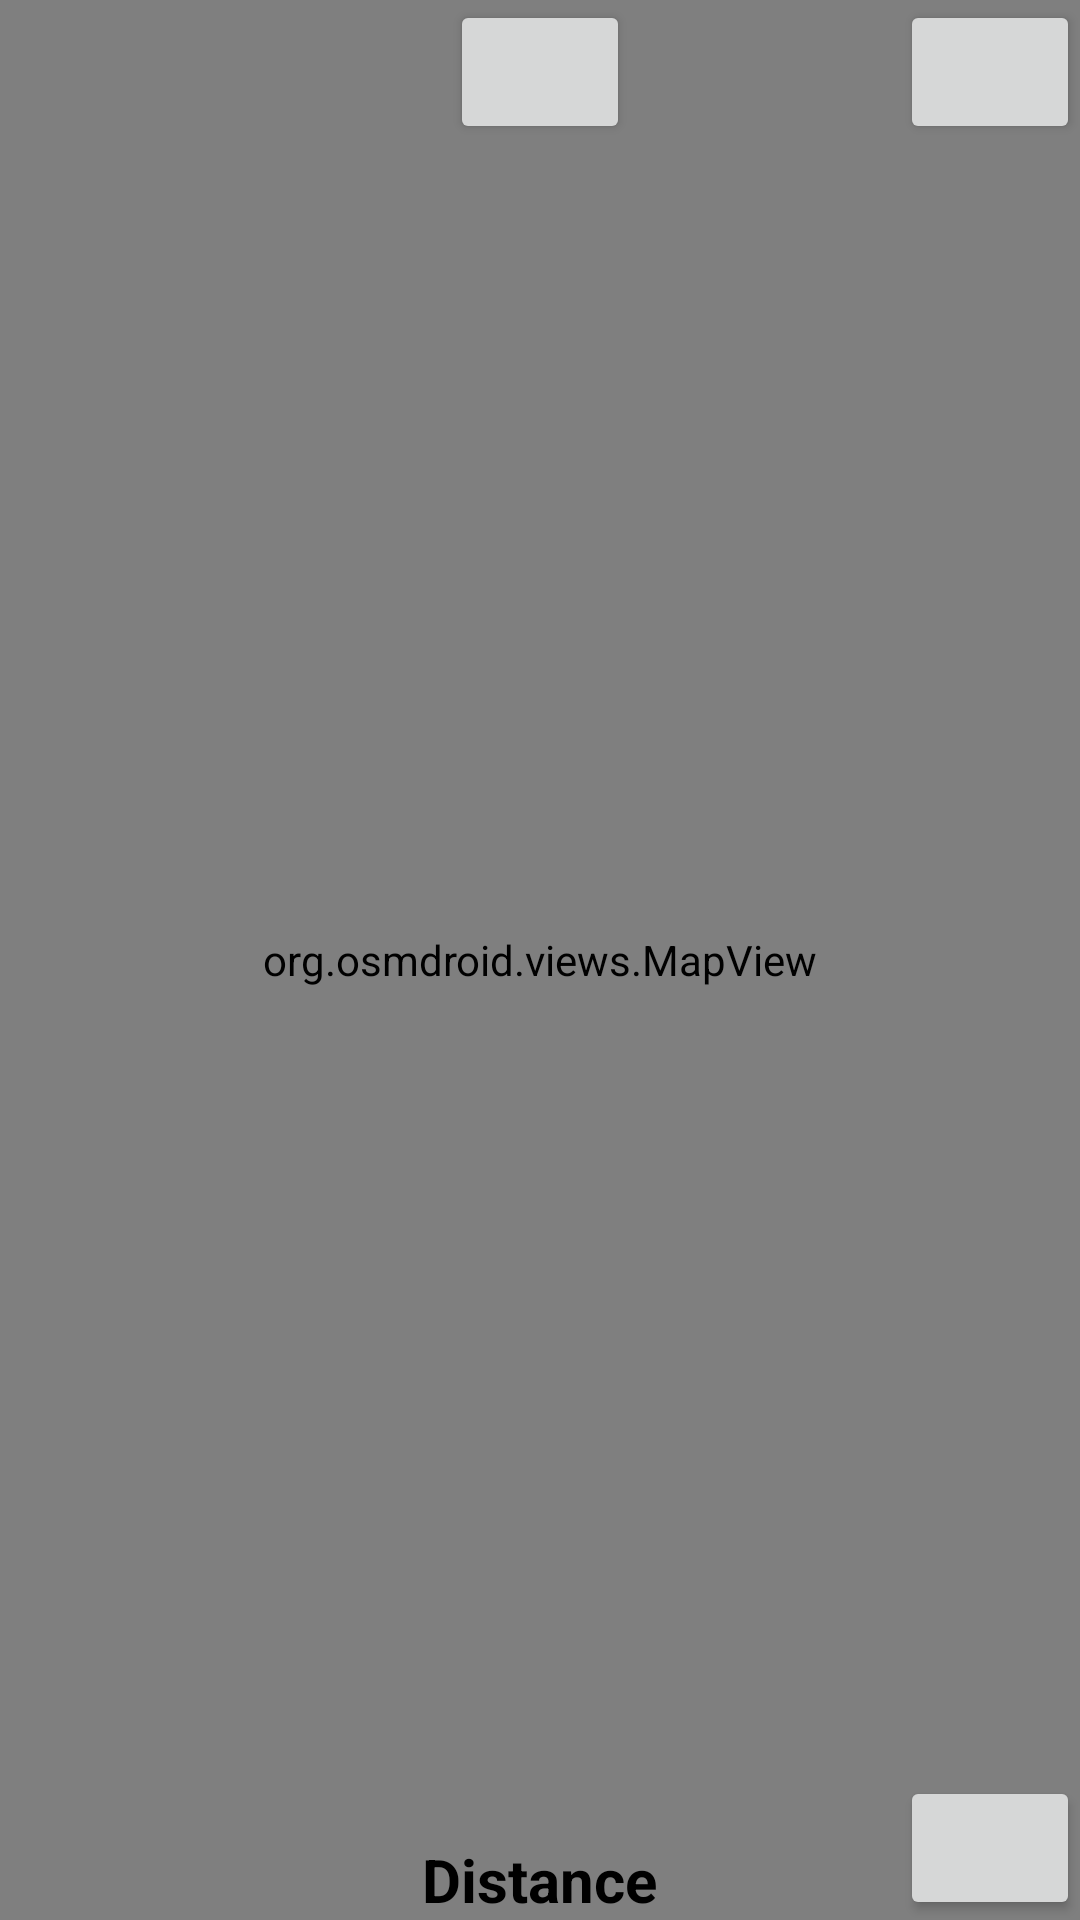

Write the Android layout XML for this screen, with the resource values it uses.
<!-- AndroidManifest.xml: application theme Theme.SimpleModelTracker -->
<!-- res/layout/activity_rocket_track_open_map.xml -->
<?xml version="1.0" encoding="utf-8"?>
<RelativeLayout xmlns:android="http://schemas.android.com/apk/res/android"
    xmlns:app="http://schemas.android.com/apk/res-auto"
    xmlns:tools="http://schemas.android.com/tools"
    android:layout_width="match_parent"
    android:layout_height="match_parent"
    android:fitsSystemWindows="true"
    tools:context=".MainActivity">

    <org.osmdroid.views.MapView
        android:id="@+id/mapOpenMap"
        android:layout_width="match_parent"
        android:layout_height="match_parent"
        tilesource="Mapnik"/>

    <Button
        android:id="@+id/butDismiss"
        android:layout_width="60dp"
        android:layout_height="wrap_content"
        android:layout_alignParentRight="true"
        android:layout_alignParentBottom="true"
        android:layout_gravity="start|bottom"
        app:icon="@drawable/ok_30x30_trans" />

    <TextView
        android:id="@+id/textViewdistance"
        android:layout_width="wrap_content"
        android:layout_height="wrap_content"
        android:layout_alignParentBottom="true"
        android:layout_centerHorizontal="true"
        android:text="Distance"
        android:textAlignment="center"
        android:textColor="#000000"
        android:textSize="20sp"
        android:textStyle="bold" />


    <Button
        android:id="@+id/butShareMap"
        android:layout_width="60dp"
        android:layout_height="wrap_content"
        android:layout_alignParentRight="true"
        android:layout_gravity="end|bottom"
        app:icon="@drawable/share_30x33_trans" />

    <Button
        android:id="@+id/butAudio"
        android:layout_width="60dp"
        android:layout_centerHorizontal="true"
        android:layout_height="wrap_content"
        android:layout_gravity="end|bottom"
         />

</RelativeLayout>
<!-- resources referenced by this layout -->
<resources>
  <style name="Theme.SimpleModelTracker" parent="Theme.MaterialComponents.DayNight.DarkActionBar">
          
          <item name="colorPrimary">@color/purple_500</item>
          <item name="colorPrimaryVariant">@color/purple_700</item>
          <item name="colorOnPrimary">@color/white</item>
          
          <item name="colorSecondary">@color/teal_200</item>
          <item name="colorSecondaryVariant">@color/teal_700</item>
          <item name="colorOnSecondary">@color/black</item>
          
          <item name="android:statusBarColor">?attr/colorPrimaryVariant</item>
          
      </style>
  <color name="purple_500">#FF6200EE</color>
  <color name="purple_700">#FF3700B3</color>
  <color name="white">#FFFFFFFF</color>
  <color name="teal_200">#FF03DAC5</color>
  <color name="teal_700">#FF018786</color>
  <color name="black">#FF000000</color>
</resources>
